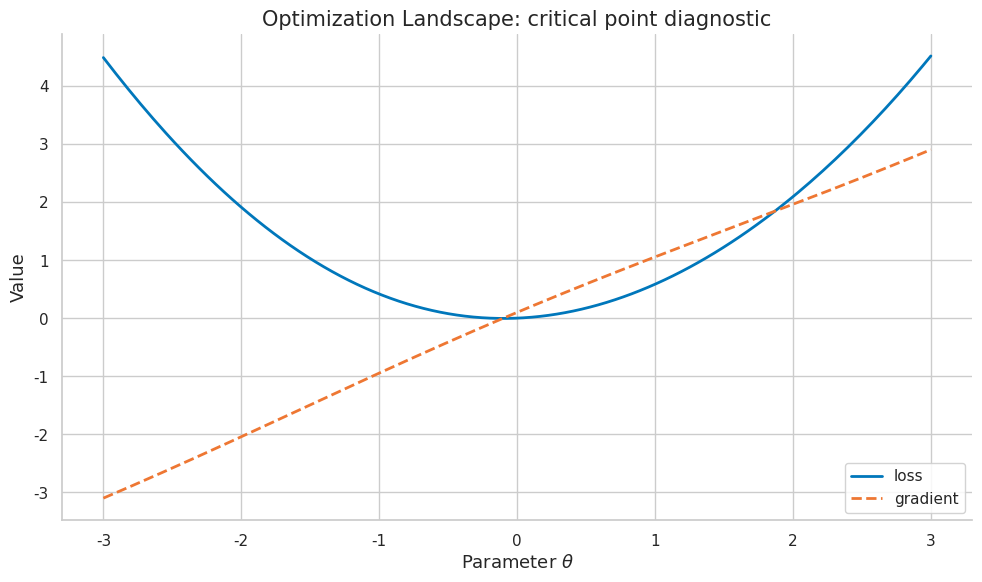
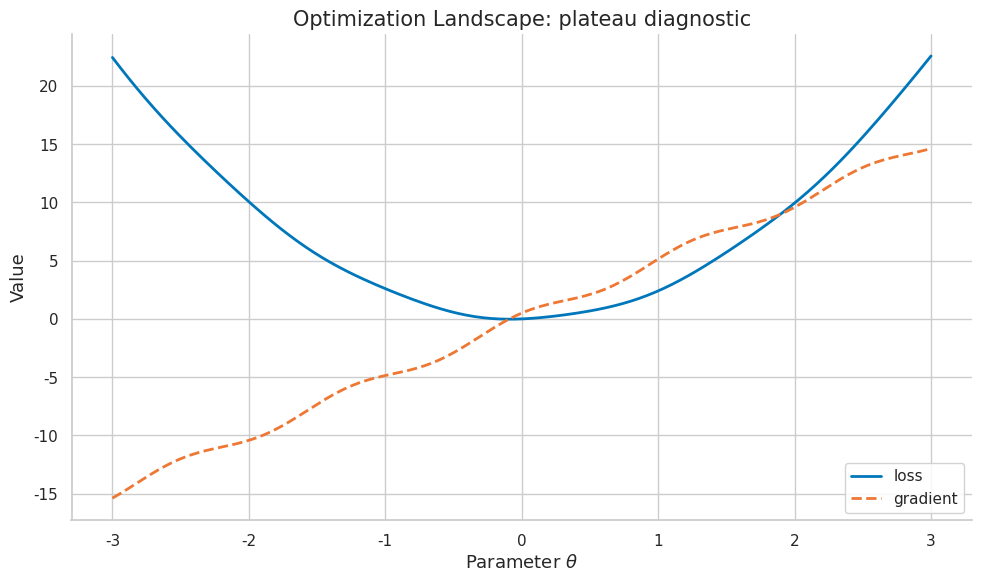
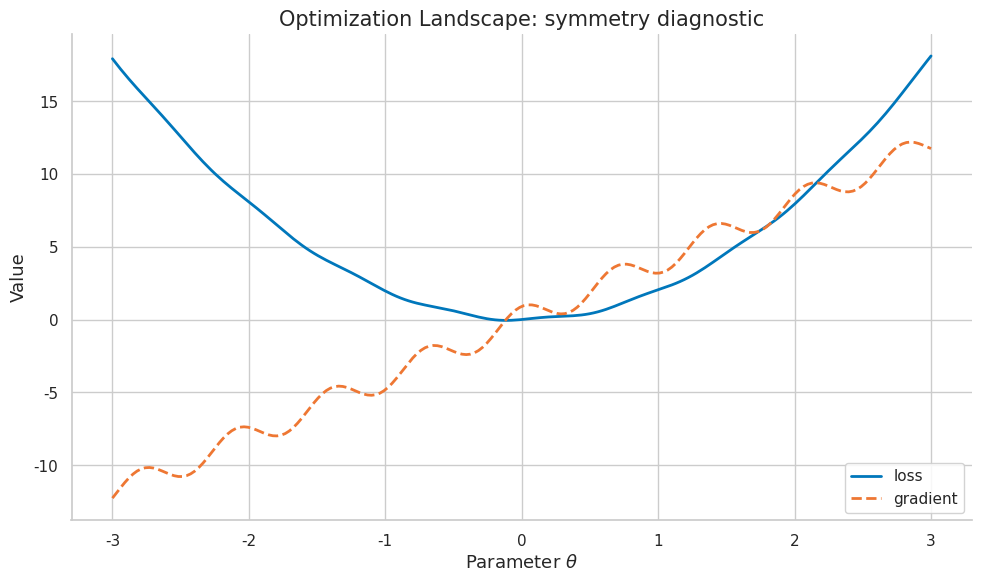
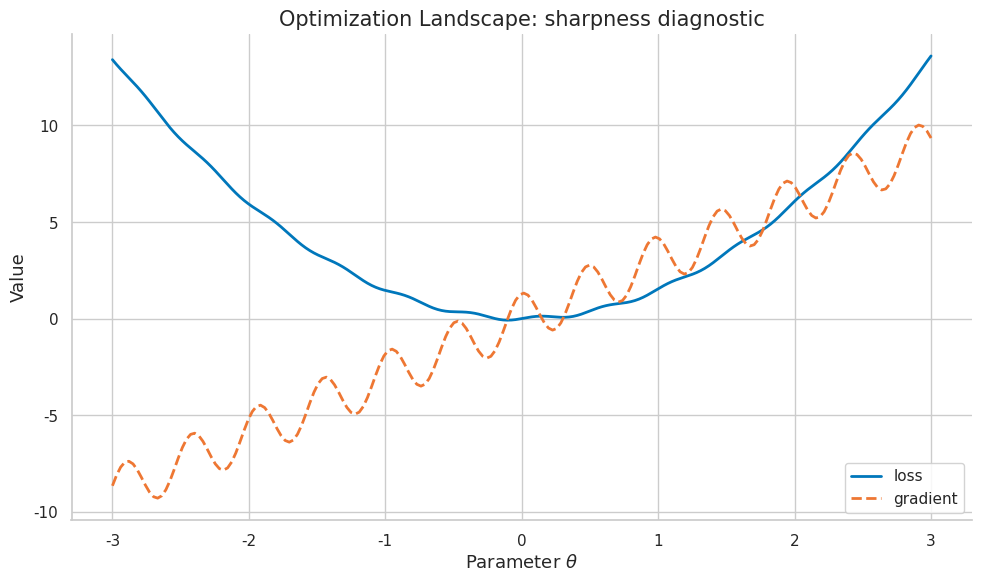
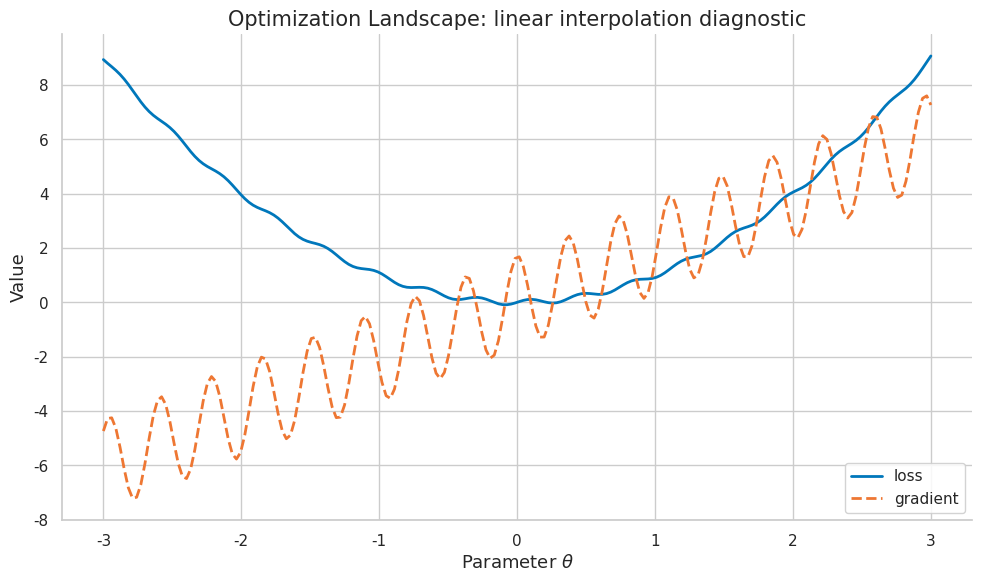
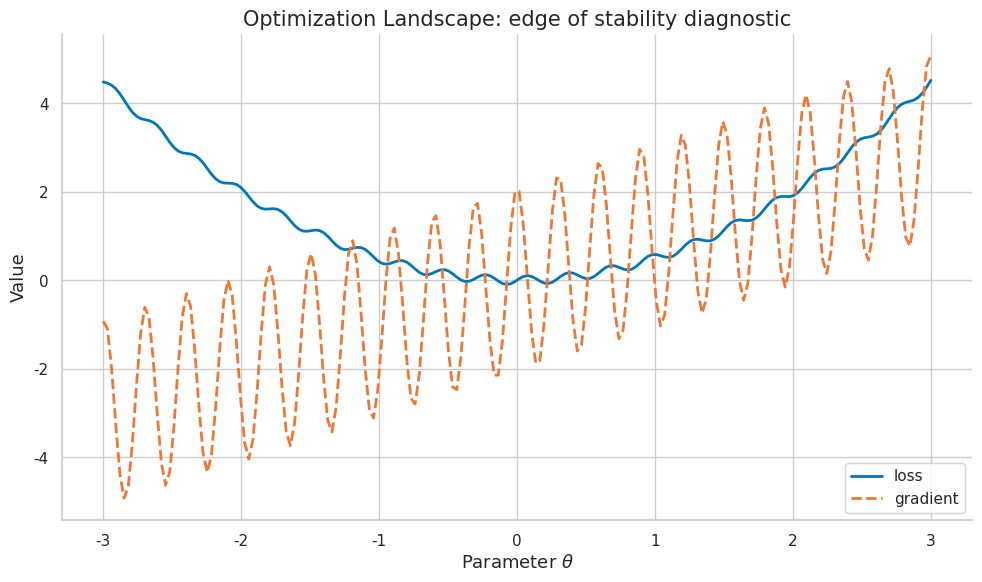

Here is the Python script that generated these plots, in order:
import numpy as np
import matplotlib.pyplot as plt
import matplotlib as mpl

try:
    import seaborn as sns
    sns.set_theme(style="whitegrid", palette="colorblind")
    HAS_SNS = True
except ImportError:
    plt.style.use("seaborn-v0_8-whitegrid")
    HAS_SNS = False

mpl.rcParams.update({
    "figure.figsize":    (10, 6),
    "figure.dpi":         120,
    "font.size":           13,
    "axes.titlesize":      15,
    "axes.labelsize":      13,
    "xtick.labelsize":     11,
    "ytick.labelsize":     11,
    "legend.fontsize":     11,
    "legend.framealpha":   0.85,
    "lines.linewidth":      2.0,
    "axes.spines.top":     False,
    "axes.spines.right":   False,
    "savefig.bbox":       "tight",
    "savefig.dpi":         150,
})
np.random.seed(42)
print("Plot setup complete.")


def header(title):
    print("\n" + "=" * 78)
    print(title)
    print("=" * 78)

def check_close(name, value, target, tol=1e-8):
    ok = abs(float(value) - float(target)) <= tol
    print(f"{'PASS' if ok else 'FAIL'} - {name}: value={value:.8f}, target={target:.8f}")
    if not ok:
        raise AssertionError(name)

def check_true(name, condition):
    ok = bool(condition)
    print(f"{'PASS' if ok else 'FAIL'} - {name}")
    if not ok:
        raise AssertionError(name)

COLORS = {
    "primary":   "#0077BB",
    "secondary": "#EE7733",
    "tertiary":  "#009988",
    "error":     "#CC3311",
    "neutral":   "#555555",
    "highlight": "#EE3377",
}
print("Helper functions ready.")


header("Demo 1: Critical Point")
x = np.linspace(-3, 3, 200)
a = 1
freq = 1
loss = 0.5 * a * x**2 + 0.1 * np.sin(freq * x)
grad = a * x + 0.1 * freq * np.cos(freq * x)
fig, ax = plt.subplots(figsize=(10, 6))
ax.plot(x, loss, color=COLORS["primary"], label="loss")
ax.plot(x, grad, color=COLORS["secondary"], linestyle="--", label="gradient")
ax.set_title("Optimization Landscape: critical point diagnostic")
ax.set_xlabel("Parameter $\\theta$")
ax.set_ylabel("Value")
ax.legend(loc="best")
fig.tight_layout()
plt.show()
plt.close(fig)
check_true("finite loss curve", np.all(np.isfinite(loss)))
print("Takeaway: plotting the objective and gradient makes critical point visible before training a large model.")


header("Demo 2: update-size computation")
theta = np.array([1.5, -0.5, 0.25], dtype=float)
H = np.diag([1.0, 3.0, 5.0])
grad = H @ theta
eta = 0.1 / (2)
step = -eta * grad
new_theta = theta + step
old_loss = 0.5 * theta @ H @ theta
new_loss = 0.5 * new_theta @ H @ new_theta
print("old_loss =", round(float(old_loss), 6))
print("new_loss =", round(float(new_loss), 6))
print("relative_update =", round(float(np.linalg.norm(step) / max(np.linalg.norm(theta), 1e-12)), 6))
check_true("descent on this quadratic", new_loss < old_loss)
print("Takeaway: local minimum should be checked through both loss change and update magnitude.")


header("Demo 3: stochastic estimate")
rng = np.random.default_rng(42 + 2)
samples = rng.normal(loc=0.0, scale=1.0, size=(256, 3))
theta = np.array([0.2, -0.4, 0.6])
full_grad = samples.T @ (samples @ theta) / len(samples)
batch = samples[:32]
batch_grad = batch.T @ (batch @ theta) / len(batch)
gap = np.linalg.norm(batch_grad - full_grad)
print("full_grad =", np.round(full_grad, 5))
print("batch_grad =", np.round(batch_grad, 5))
print("gradient_gap =", round(float(gap), 6))
check_true("finite stochastic estimate", np.isfinite(gap))
print("Takeaway: even when the section is not stochastic, minibatch estimates affect how saddle point appears in practice.")


header("Demo 4: closed-form verification")
values = np.array([4.0, 5.0, 7.0])
mean_value = float(values.mean())
centered = values - mean_value
energy = float(np.dot(centered, centered))
manual = float(sum((v - mean_value) ** 2 for v in values))
print("values =", values)
print("centered_energy =", round(energy, 6))
check_close("manual equals vectorized computation", energy, manual)
print("Takeaway: small closed-form checks prevent conceptual drift when implementing strict saddle.")


header("Demo 5: Plateau")
x = np.linspace(-3, 3, 200)
a = 5
freq = 5
loss = 0.5 * a * x**2 + 0.1 * np.sin(freq * x)
grad = a * x + 0.1 * freq * np.cos(freq * x)
fig, ax = plt.subplots(figsize=(10, 6))
ax.plot(x, loss, color=COLORS["primary"], label="loss")
ax.plot(x, grad, color=COLORS["secondary"], linestyle="--", label="gradient")
ax.set_title("Optimization Landscape: plateau diagnostic")
ax.set_xlabel("Parameter $\\theta$")
ax.set_ylabel("Value")
ax.legend(loc="best")
fig.tight_layout()
plt.show()
plt.close(fig)
check_true("finite loss curve", np.all(np.isfinite(loss)))
print("Takeaway: plotting the objective and gradient makes plateau visible before training a large model.")


header("Demo 6: update-size computation")
theta = np.array([1.5, -0.5, 0.25], dtype=float)
H = np.diag([1.0, 3.0, 4.0])
grad = H @ theta
eta = 0.1 / (3)
step = -eta * grad
new_theta = theta + step
old_loss = 0.5 * theta @ H @ theta
new_loss = 0.5 * new_theta @ H @ new_theta
print("old_loss =", round(float(old_loss), 6))
print("new_loss =", round(float(new_loss), 6))
print("relative_update =", round(float(np.linalg.norm(step) / max(np.linalg.norm(theta), 1e-12)), 6))
check_true("descent on this quadratic", new_loss < old_loss)
print("Takeaway: Hessian spectrum should be checked through both loss change and update magnitude.")


header("Demo 7: stochastic estimate")
rng = np.random.default_rng(42 + 6)
samples = rng.normal(loc=0.0, scale=1.0, size=(256, 3))
theta = np.array([0.2, -0.4, 0.6])
full_grad = samples.T @ (samples @ theta) / len(samples)
batch = samples[:32]
batch_grad = batch.T @ (batch @ theta) / len(batch)
gap = np.linalg.norm(batch_grad - full_grad)
print("full_grad =", np.round(full_grad, 5))
print("batch_grad =", np.round(batch_grad, 5))
print("gradient_gap =", round(float(gap), 6))
check_true("finite stochastic estimate", np.isfinite(gap))
print("Takeaway: even when the section is not stochastic, minibatch estimates affect how negative curvature appears in practice.")


header("Demo 8: closed-form verification")
values = np.array([8.0, 9.0, 11.0])
mean_value = float(values.mean())
centered = values - mean_value
energy = float(np.dot(centered, centered))
manual = float(sum((v - mean_value) ** 2 for v in values))
print("values =", values)
print("centered_energy =", round(energy, 6))
check_close("manual equals vectorized computation", energy, manual)
print("Takeaway: small closed-form checks prevent conceptual drift when implementing degeneracy.")


header("Demo 9: Symmetry")
x = np.linspace(-3, 3, 200)
a = 4
freq = 9
loss = 0.5 * a * x**2 + 0.1 * np.sin(freq * x)
grad = a * x + 0.1 * freq * np.cos(freq * x)
fig, ax = plt.subplots(figsize=(10, 6))
ax.plot(x, loss, color=COLORS["primary"], label="loss")
ax.plot(x, grad, color=COLORS["secondary"], linestyle="--", label="gradient")
ax.set_title("Optimization Landscape: symmetry diagnostic")
ax.set_xlabel("Parameter $\\theta$")
ax.set_ylabel("Value")
ax.legend(loc="best")
fig.tight_layout()
plt.show()
plt.close(fig)
check_true("finite loss curve", np.all(np.isfinite(loss)))
print("Takeaway: plotting the objective and gradient makes symmetry visible before training a large model.")


header("Demo 10: update-size computation")
theta = np.array([1.5, -0.5, 0.25], dtype=float)
H = np.diag([1.0, 3.0, 8.0])
grad = H @ theta
eta = 0.1 / (1)
step = -eta * grad
new_theta = theta + step
old_loss = 0.5 * theta @ H @ theta
new_loss = 0.5 * new_theta @ H @ new_theta
print("old_loss =", round(float(old_loss), 6))
print("new_loss =", round(float(new_loss), 6))
print("relative_update =", round(float(np.linalg.norm(step) / max(np.linalg.norm(theta), 1e-12)), 6))
check_true("descent on this quadratic", new_loss < old_loss)
print("Takeaway: overparameterization should be checked through both loss change and update magnitude.")


header("Demo 11: stochastic estimate")
rng = np.random.default_rng(42 + 10)
samples = rng.normal(loc=0.0, scale=1.0, size=(256, 3))
theta = np.array([0.2, -0.4, 0.6])
full_grad = samples.T @ (samples @ theta) / len(samples)
batch = samples[:32]
batch_grad = batch.T @ (batch @ theta) / len(batch)
gap = np.linalg.norm(batch_grad - full_grad)
print("full_grad =", np.round(full_grad, 5))
print("batch_grad =", np.round(batch_grad, 5))
print("gradient_gap =", round(float(gap), 6))
check_true("finite stochastic estimate", np.isfinite(gap))
print("Takeaway: even when the section is not stochastic, minibatch estimates affect how basin of attraction appears in practice.")


header("Demo 12: closed-form verification")
values = np.array([12.0, 13.0, 15.0])
mean_value = float(values.mean())
centered = values - mean_value
energy = float(np.dot(centered, centered))
manual = float(sum((v - mean_value) ** 2 for v in values))
print("values =", values)
print("centered_energy =", round(energy, 6))
check_close("manual equals vectorized computation", energy, manual)
print("Takeaway: small closed-form checks prevent conceptual drift when implementing barrier.")


header("Demo 13: Sharpness")
x = np.linspace(-3, 3, 200)
a = 3
freq = 13
loss = 0.5 * a * x**2 + 0.1 * np.sin(freq * x)
grad = a * x + 0.1 * freq * np.cos(freq * x)
fig, ax = plt.subplots(figsize=(10, 6))
ax.plot(x, loss, color=COLORS["primary"], label="loss")
ax.plot(x, grad, color=COLORS["secondary"], linestyle="--", label="gradient")
ax.set_title("Optimization Landscape: sharpness diagnostic")
ax.set_xlabel("Parameter $\\theta$")
ax.set_ylabel("Value")
ax.legend(loc="best")
fig.tight_layout()
plt.show()
plt.close(fig)
check_true("finite loss curve", np.all(np.isfinite(loss)))
print("Takeaway: plotting the objective and gradient makes sharpness visible before training a large model.")


header("Demo 14: update-size computation")
theta = np.array([1.5, -0.5, 0.25], dtype=float)
H = np.diag([1.0, 3.0, 7.0])
grad = H @ theta
eta = 0.1 / (2)
step = -eta * grad
new_theta = theta + step
old_loss = 0.5 * theta @ H @ theta
new_loss = 0.5 * new_theta @ H @ new_theta
print("old_loss =", round(float(old_loss), 6))
print("new_loss =", round(float(new_loss), 6))
print("relative_update =", round(float(np.linalg.norm(step) / max(np.linalg.norm(theta), 1e-12)), 6))
check_true("descent on this quadratic", new_loss < old_loss)
print("Takeaway: flatness should be checked through both loss change and update magnitude.")


header("Demo 15: stochastic estimate")
rng = np.random.default_rng(42 + 14)
samples = rng.normal(loc=0.0, scale=1.0, size=(256, 3))
theta = np.array([0.2, -0.4, 0.6])
full_grad = samples.T @ (samples @ theta) / len(samples)
batch = samples[:32]
batch_grad = batch.T @ (batch @ theta) / len(batch)
gap = np.linalg.norm(batch_grad - full_grad)
print("full_grad =", np.round(full_grad, 5))
print("batch_grad =", np.round(batch_grad, 5))
print("gradient_gap =", round(float(gap), 6))
check_true("finite stochastic estimate", np.isfinite(gap))
print("Takeaway: even when the section is not stochastic, minibatch estimates affect how reparameterization caveat appears in practice.")


header("Demo 16: closed-form verification")
values = np.array([16.0, 17.0, 19.0])
mean_value = float(values.mean())
centered = values - mean_value
energy = float(np.dot(centered, centered))
manual = float(sum((v - mean_value) ** 2 for v in values))
print("values =", values)
print("centered_energy =", round(energy, 6))
check_close("manual equals vectorized computation", energy, manual)
print("Takeaway: small closed-form checks prevent conceptual drift when implementing mode connectivity.")


header("Demo 17: Linear Interpolation")
x = np.linspace(-3, 3, 200)
a = 2
freq = 17
loss = 0.5 * a * x**2 + 0.1 * np.sin(freq * x)
grad = a * x + 0.1 * freq * np.cos(freq * x)
fig, ax = plt.subplots(figsize=(10, 6))
ax.plot(x, loss, color=COLORS["primary"], label="loss")
ax.plot(x, grad, color=COLORS["secondary"], linestyle="--", label="gradient")
ax.set_title("Optimization Landscape: linear interpolation diagnostic")
ax.set_xlabel("Parameter $\\theta$")
ax.set_ylabel("Value")
ax.legend(loc="best")
fig.tight_layout()
plt.show()
plt.close(fig)
check_true("finite loss curve", np.all(np.isfinite(loss)))
print("Takeaway: plotting the objective and gradient makes linear interpolation visible before training a large model.")


header("Demo 18: update-size computation")
theta = np.array([1.5, -0.5, 0.25], dtype=float)
H = np.diag([1.0, 3.0, 6.0])
grad = H @ theta
eta = 0.1 / (3)
step = -eta * grad
new_theta = theta + step
old_loss = 0.5 * theta @ H @ theta
new_loss = 0.5 * new_theta @ H @ new_theta
print("old_loss =", round(float(old_loss), 6))
print("new_loss =", round(float(new_loss), 6))
print("relative_update =", round(float(np.linalg.norm(step) / max(np.linalg.norm(theta), 1e-12)), 6))
check_true("descent on this quadratic", new_loss < old_loss)
print("Takeaway: curve finding should be checked through both loss change and update magnitude.")


header("Demo 19: stochastic estimate")
rng = np.random.default_rng(42 + 18)
samples = rng.normal(loc=0.0, scale=1.0, size=(256, 3))
theta = np.array([0.2, -0.4, 0.6])
full_grad = samples.T @ (samples @ theta) / len(samples)
batch = samples[:32]
batch_grad = batch.T @ (batch @ theta) / len(batch)
gap = np.linalg.norm(batch_grad - full_grad)
print("full_grad =", np.round(full_grad, 5))
print("batch_grad =", np.round(batch_grad, 5))
print("gradient_gap =", round(float(gap), 6))
check_true("finite stochastic estimate", np.isfinite(gap))
print("Takeaway: even when the section is not stochastic, minibatch estimates affect how SWA appears in practice.")


header("Demo 20: closed-form verification")
values = np.array([20.0, 21.0, 23.0])
mean_value = float(values.mean())
centered = values - mean_value
energy = float(np.dot(centered, centered))
manual = float(sum((v - mean_value) ** 2 for v in values))
print("values =", values)
print("centered_energy =", round(energy, 6))
check_close("manual equals vectorized computation", energy, manual)
print("Takeaway: small closed-form checks prevent conceptual drift when implementing model soups.")


header("Demo 21: Edge Of Stability")
x = np.linspace(-3, 3, 200)
a = 1
freq = 21
loss = 0.5 * a * x**2 + 0.1 * np.sin(freq * x)
grad = a * x + 0.1 * freq * np.cos(freq * x)
fig, ax = plt.subplots(figsize=(10, 6))
ax.plot(x, loss, color=COLORS["primary"], label="loss")
ax.plot(x, grad, color=COLORS["secondary"], linestyle="--", label="gradient")
ax.set_title("Optimization Landscape: edge of stability diagnostic")
ax.set_xlabel("Parameter $\\theta$")
ax.set_ylabel("Value")
ax.legend(loc="best")
fig.tight_layout()
plt.show()
plt.close(fig)
check_true("finite loss curve", np.all(np.isfinite(loss)))
print("Takeaway: plotting the objective and gradient makes edge of stability visible before training a large model.")


header("Demo 22: update-size computation")
theta = np.array([1.5, -0.5, 0.25], dtype=float)
H = np.diag([1.0, 3.0, 5.0])
grad = H @ theta
eta = 0.1 / (1)
step = -eta * grad
new_theta = theta + step
old_loss = 0.5 * theta @ H @ theta
new_loss = 0.5 * new_theta @ H @ new_theta
print("old_loss =", round(float(old_loss), 6))
print("new_loss =", round(float(new_loss), 6))
print("relative_update =", round(float(np.linalg.norm(step) / max(np.linalg.norm(theta), 1e-12)), 6))
check_true("descent on this quadratic", new_loss < old_loss)
print("Takeaway: catapult dynamics should be checked through both loss change and update magnitude.")


header("Demo 23: stochastic estimate")
rng = np.random.default_rng(42 + 22)
samples = rng.normal(loc=0.0, scale=1.0, size=(256, 3))
theta = np.array([0.2, -0.4, 0.6])
full_grad = samples.T @ (samples @ theta) / len(samples)
batch = samples[:32]
batch_grad = batch.T @ (batch @ theta) / len(batch)
gap = np.linalg.norm(batch_grad - full_grad)
print("full_grad =", np.round(full_grad, 5))
print("batch_grad =", np.round(batch_grad, 5))
print("gradient_gap =", round(float(gap), 6))
check_true("finite stochastic estimate", np.isfinite(gap))
print("Takeaway: even when the section is not stochastic, minibatch estimates affect how critical point appears in practice.")


header("Demo 24: closed-form verification")
values = np.array([24.0, 25.0, 27.0])
mean_value = float(values.mean())
centered = values - mean_value
energy = float(np.dot(centered, centered))
manual = float(sum((v - mean_value) ** 2 for v in values))
print("values =", values)
print("centered_energy =", round(energy, 6))
check_close("manual equals vectorized computation", energy, manual)
print("Takeaway: small closed-form checks prevent conceptual drift when implementing local minimum.")
